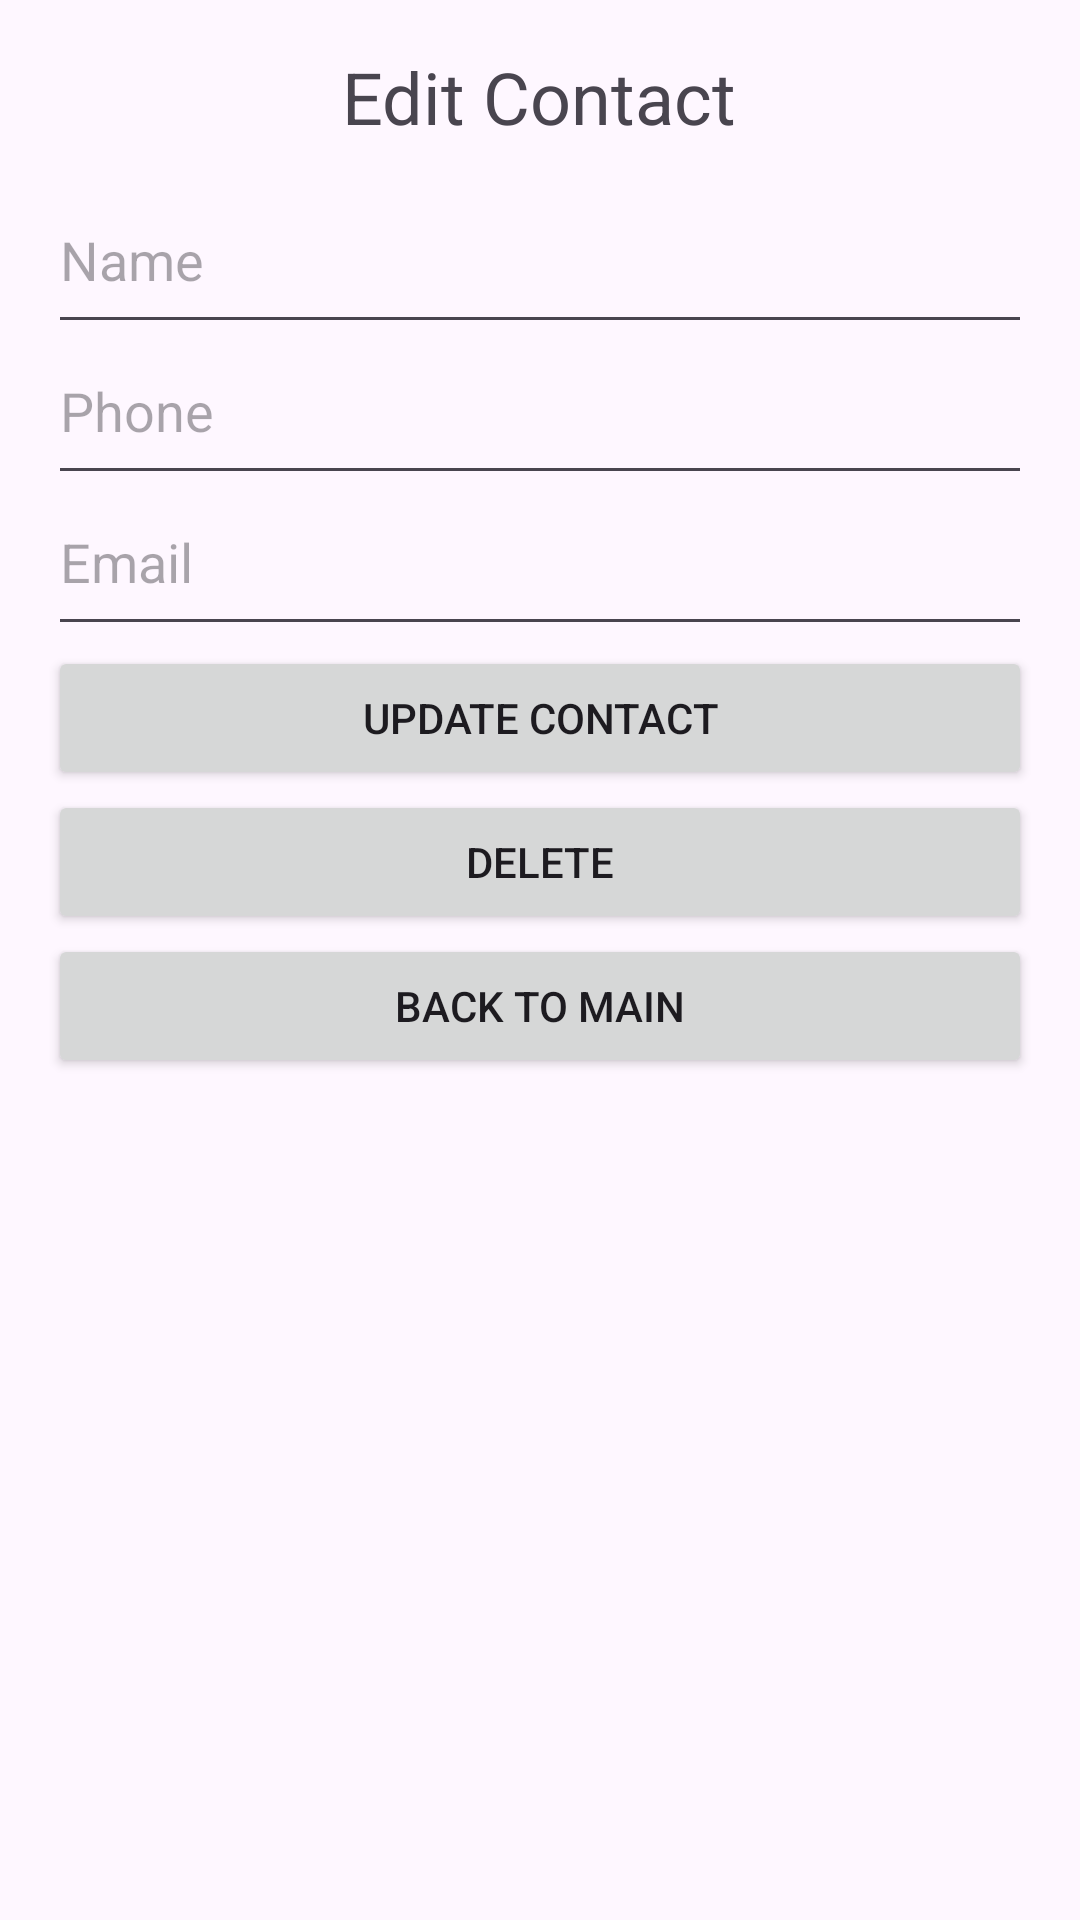

Reconstruct the res/layout file that produces this screen, plus the resources it refers to.
<!-- AndroidManifest.xml: application theme Theme.MyContactsMidtermRodriguez -->
<!-- res/layout/activity_edit_contact.xml -->
<?xml version="1.0" encoding="utf-8"?>
<LinearLayout xmlns:android="http://schemas.android.com/apk/res/android"
    android:layout_width="match_parent"
    android:layout_height="match_parent"
    android:orientation="vertical"
    android:padding="16dp">

    <TextView
        android:id="@+id/textViewTitle"
        android:layout_width="wrap_content"
        android:layout_height="wrap_content"
        android:text="Edit Contact"
        android:textSize="24sp"
        android:layout_gravity="center_horizontal"
        android:paddingBottom="16dp" />


    <EditText
        android:id="@+id/editTextName"
        android:layout_width="match_parent"
        android:layout_height="wrap_content"
        android:hint="Name"
        android:inputType="textPersonName"
        android:paddingBottom="16dp" />

    
    <EditText
        android:id="@+id/editTextPhone"
        android:layout_width="match_parent"
        android:layout_height="wrap_content"
        android:hint="Phone"
        android:inputType="phone"
        android:paddingBottom="16dp" />

    
    <EditText
        android:id="@+id/editTextEmail"
        android:layout_width="match_parent"
        android:layout_height="wrap_content"
        android:hint="Email"
        android:inputType="textEmailAddress"
        android:paddingBottom="16dp" />

    

    <Button
        android:id="@+id/buttonSaveOrUpdateContact"
        android:layout_width="match_parent"
        android:layout_height="wrap_content"
        android:onClick="onClickUpdate"
        android:text="Update Contact" />

    
    <Button
        android:id="@+id/buttonDelete"
        android:layout_width="match_parent"
        android:layout_height="wrap_content"
        android:text="Delete"
        android:onClick="onDeleteClick" />

    
    <Button
        android:id="@+id/buttonBackToMain"
        android:layout_width="match_parent"
        android:layout_height="wrap_content"
        android:text="Back to Main"
        android:layout_gravity="center_horizontal"/>


</LinearLayout>
<!-- resources referenced by this layout -->
<resources>
  <style name="Theme.MyContactsMidtermRodriguez" parent="Base.Theme.MyContactsMidtermRodriguez" />
  <style name="Base.Theme.MyContactsMidtermRodriguez" parent="Theme.Material3.DayNight.NoActionBar">
          
          
      </style>
</resources>
